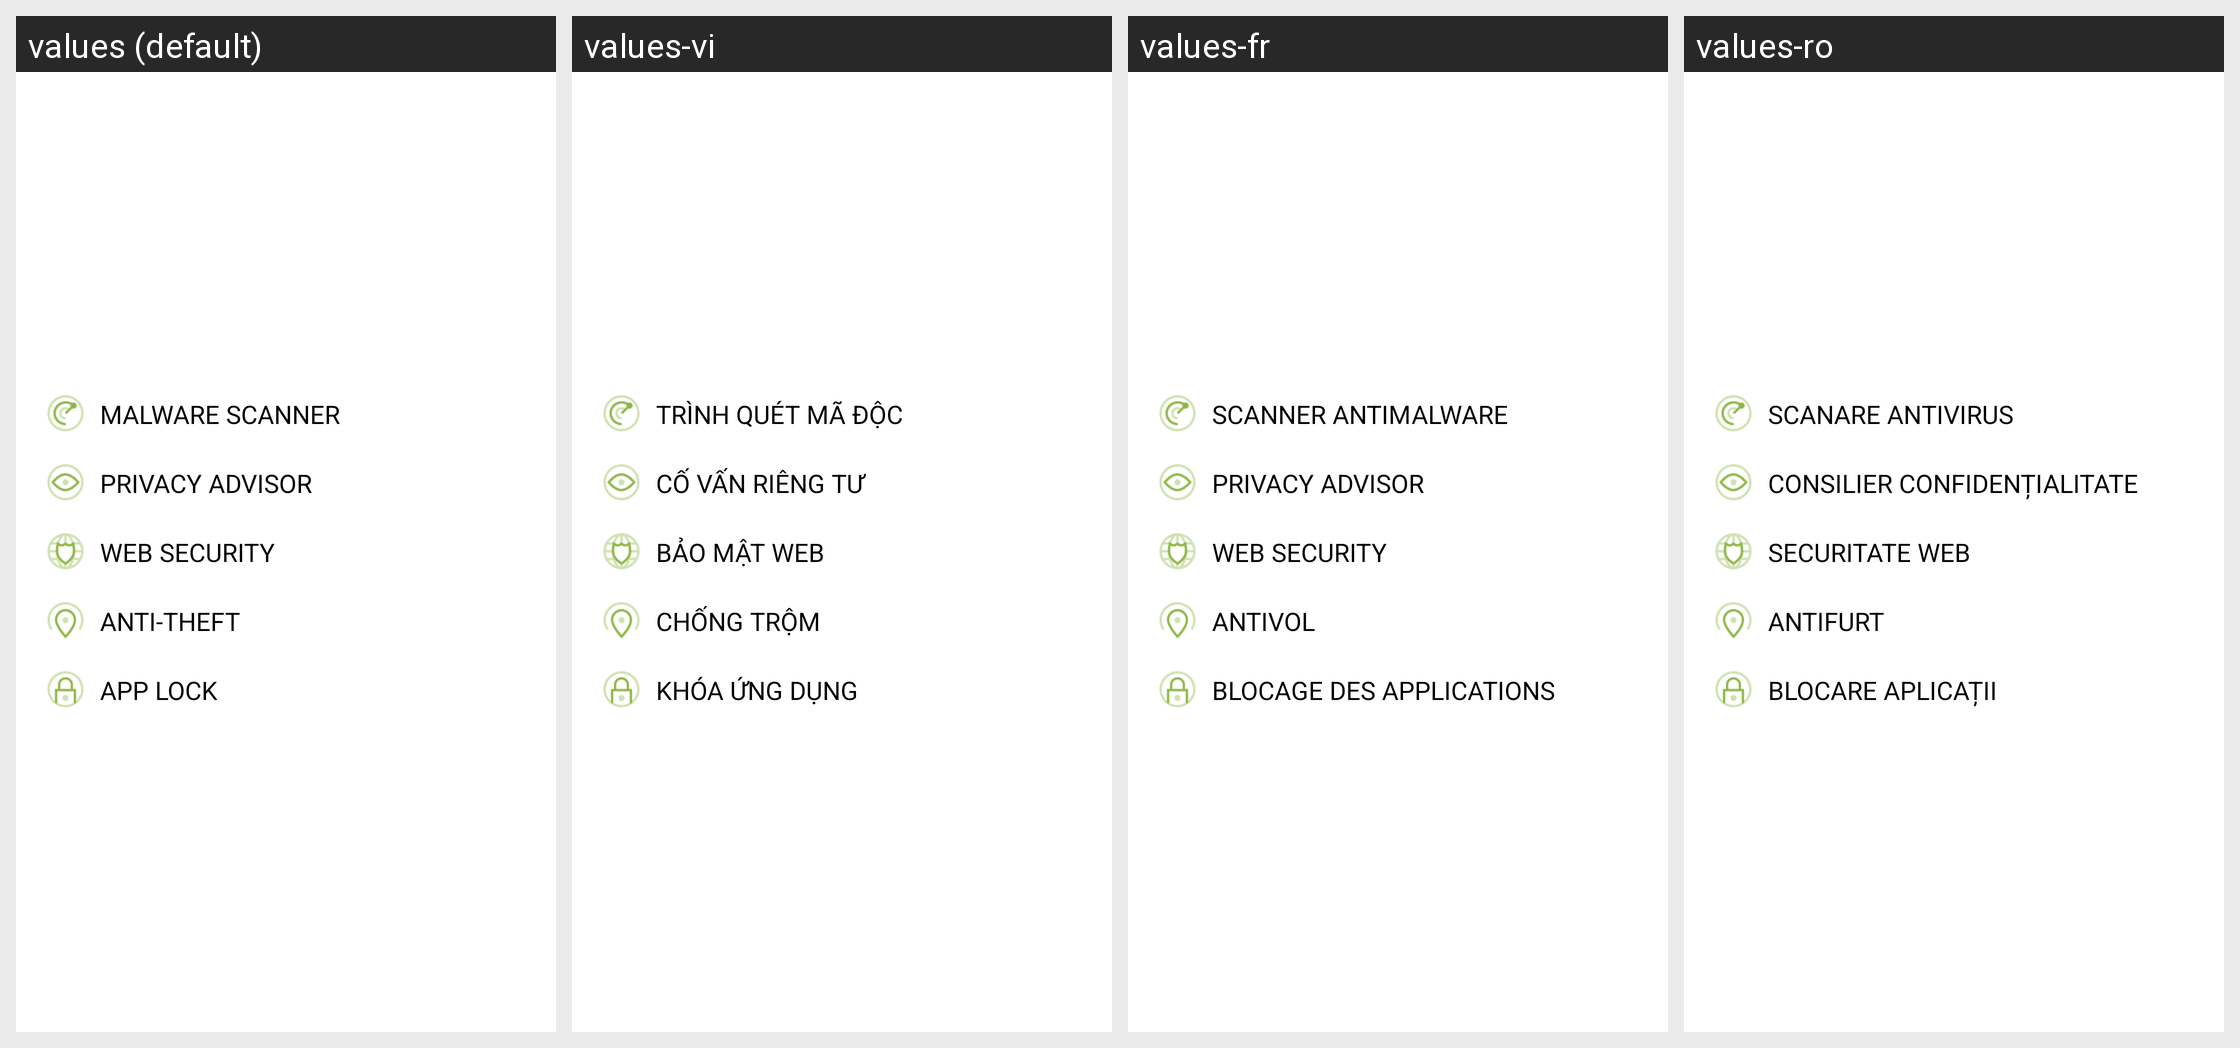

Here is an Android app screen in its default locale and in the app's own translations. Write out the translated-string differences for the strings that appear on this screen.
Android screen res/layout/premium_table.xml rendered under 4 locales, left to right: values (default), values-vi, values-fr, values-ro. Device: Nexus 5 (rendered at 1080×1920; each locale shown at half size, 540×960, under a caption strip naming it); theme Theme.MaterialComponents.DayNight.NoActionBar.
Other locales in the repository, not shown: values-br, values-de, values-es, values-hi, values-hu, values-it, values-iw, values-ko, values-pl, values-pt, values-pt-rBR, values-ru, values-uk.
Strings drawn on this screen, with the default value and each locale's value (text and hints the layout hard-codes, and strings that could not be matched under every locale, appear in the picture but are not listed):

malware_scanner_title
  values: Malware Scanner
  values-vi: Trình quét mã độc
  values-fr: Scanner Antimalware
  values-ro: Scanare antivirus

privacy_advisor_title
  values: Privacy Advisor
  values-vi: Cố vấn Riêng tư
  values-fr: Privacy Advisor
  values-ro: Consilier Confidențialitate

web_security_title
  values: Web Security
  values-vi: Bảo mật Web
  values-fr: Web Security
  values-ro: Securitate web

antitheft_title
  values: Anti-Theft
  values-vi: Chống Trộm
  values-fr: Antivol
  values-ro: Antifurt

applock_title
  values: App Lock
  values-vi: Khóa Ứng Dụng
  values-fr: Blocage des applications
  values-ro: Blocare aplicații
